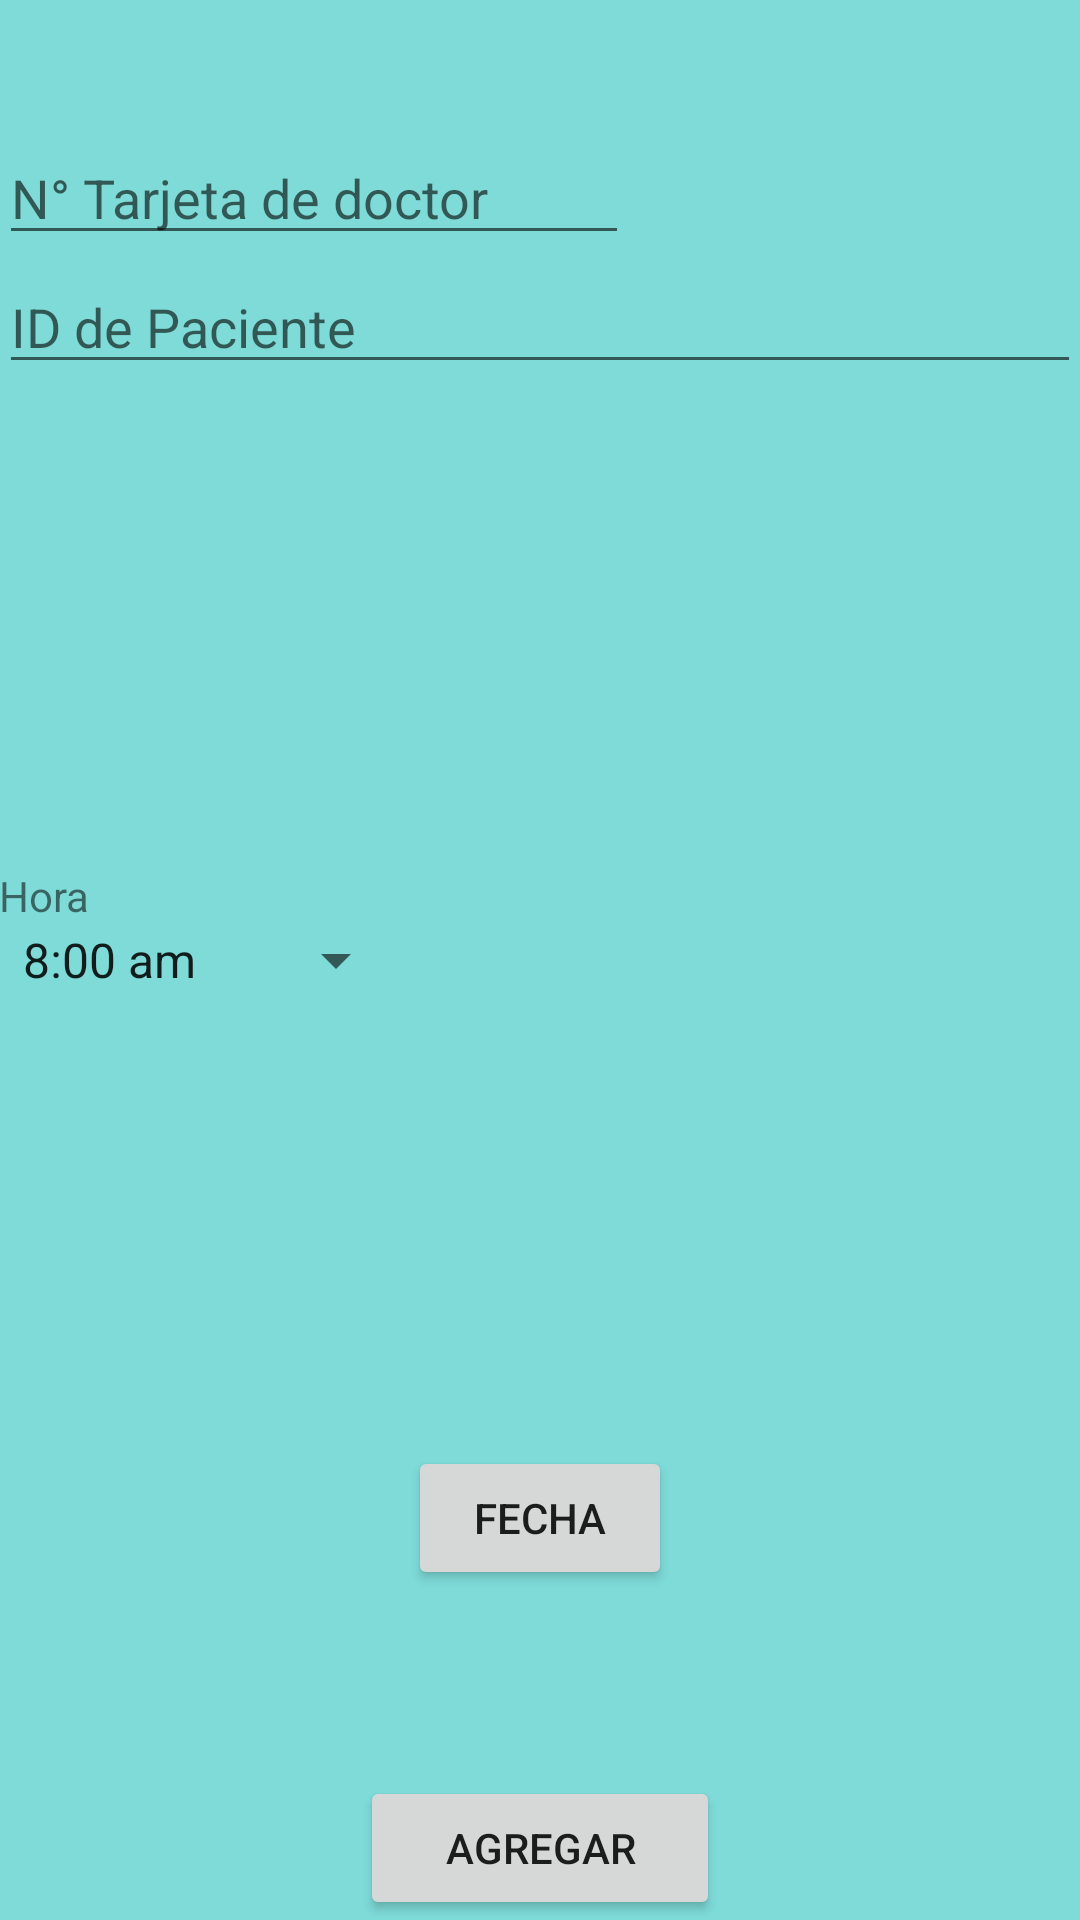

The Android layout XML behind this screen, and the referenced resources:
<!-- AndroidManifest.xml: application theme AppTheme -->
<!-- res/layout/activity_register__appoinment.xml -->
<?xml version="1.0" encoding="utf-8"?>
<RelativeLayout xmlns:android="http://schemas.android.com/apk/res/android"
    xmlns:tools="http://schemas.android.com/tools"
    android:id="@+id/activity_register__appoinment"
    android:layout_width="match_parent"
    android:layout_height="match_parent"
    android:paddingBottom="@dimen/activity_vertical_margin"
    android:paddingLeft="@dimen/activity_horizontal_margin"
    android:paddingRight="@dimen/activity_horizontal_margin"
    android:paddingTop="@dimen/activity_vertical_margin"
    android:background="@color/azulbase1"
    tools:context="com.jimmy.hospitalsapp.activities.Register_Appoinment">

    <EditText
        android:layout_width="wrap_content"
        android:layout_height="40dp"
        android:inputType="textPersonName"
        android:text=""
        android:hint="N° Tarjeta de doctor"
        android:ems="10"
        android:id="@+id/tjDoc"
        android:layout_marginBottom="43dp"
        android:layout_alignBottom="@+id/idPat"
        android:layout_alignParentLeft="true"
        android:layout_alignParentStart="true" />

    <EditText
        android:layout_width="match_parent"
        android:layout_height="40dp"
        android:inputType="textPersonName"
        android:hint="ID de Paciente"
        android:ems="10"
        android:id="@+id/idPat"
        android:layout_alignParentTop="true"
        android:layout_alignParentLeft="true"
        android:layout_alignParentStart="true"
        android:layout_marginTop="88dp" />

    <TextView
        android:text="Hora"
        android:layout_width="wrap_content"
        android:layout_height="wrap_content"
        android:layout_above="@+id/spHour"
        android:layout_alignParentLeft="true"
        android:layout_alignParentStart="true"
        android:id="@+id/tvHour" />

    <Spinner
        android:layout_width="match_parent"
        android:layout_height="wrap_content"
        android:id="@+id/spHour"
        android:entries="@array/SpinnerHour"
        android:spinnerMode="dialog"
        android:layout_centerVertical="true"
        android:layout_alignParentLeft="true"
        android:layout_alignParentStart="true"
        android:layout_toLeftOf="@+id/btnDate"
        android:layout_toStartOf="@+id/btnDate" />

    <Button
        android:text="Fecha"
        android:layout_width="wrap_content"
        android:layout_height="wrap_content"
        android:layout_marginBottom="62dp"
        android:id="@+id/btnDate"
        android:layout_above="@+id/btnAddAppointment"
        android:layout_centerHorizontal="true" />

    <Button
        android:text="Agregar"
        android:layout_width="120dp"
        android:layout_height="wrap_content"
        android:id="@+id/btnAddAppointment"
        android:layout_alignParentBottom="true"
        android:layout_centerHorizontal="true" />

</RelativeLayout>
<!-- resources referenced by this layout -->
<resources>
  <string-array name="SpinnerHour">
          <item>8:00 am</item>
          <item>8:30 am</item>
          <item>9:00 am</item>
          <item>9:30 am</item>
          <item>10:00 am</item>
          <item>10:30 am</item>
          <item>11:00 am</item>
          <item>11:30 am</item>
          <item>2:00 pm</item>
          <item>2:30 pm</item>
          <item>3:00 pm</item>
          <item>3:30 pm</item>
          <item>4:00 pm</item>
          <item>4:30 pm</item>
          <item>5:00 pm</item>
          <item>5:30 pm</item>
      </string-array>
  <color name="azulbase1">#7EDBD8</color>
  <style name="AppTheme" parent="Theme.AppCompat.Light.DarkActionBar">
          
          <item name="colorPrimary">@color/colorPrimary</item>
          <item name="colorPrimaryDark">@color/colorPrimaryDark</item>
          <item name="colorAccent">@color/colorAccent</item>
      </style>
  <color name="colorPrimary">#3F51B5</color>
  <color name="colorPrimaryDark">#303F9F</color>
  <color name="colorAccent">#FF4081</color>
</resources>
